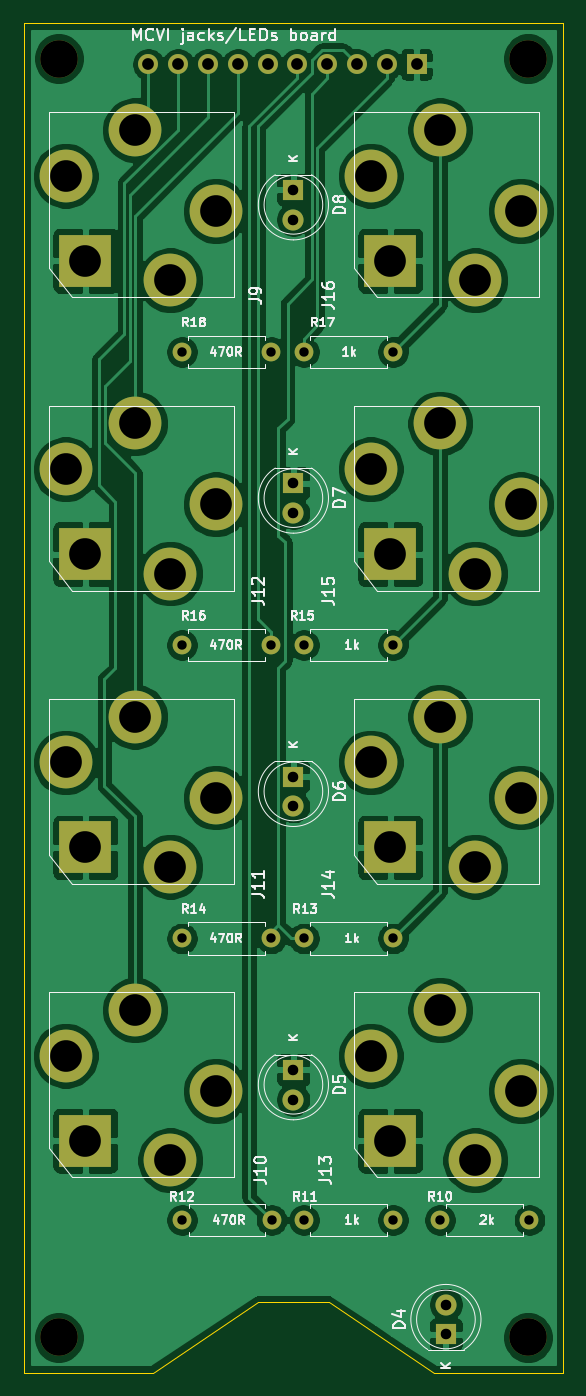
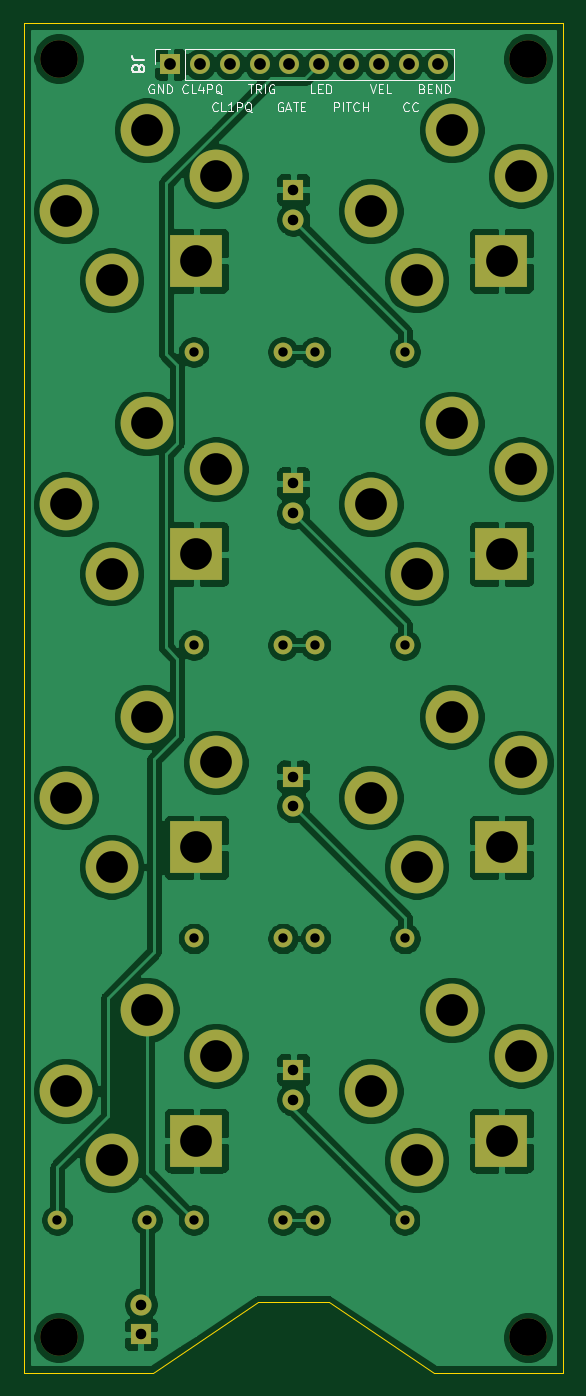
Circuit board: 11 layer files. Board 46.0 x 115.0 mm.
- bottom_copper: MCVI-B_Cu.gbr (162411 bytes)
- bottom_mask: MCVI-B_Mask.gbr (3690 bytes)
- paste: MCVI-B_Paste.gbr (503 bytes)
- bottom_silk: MCVI-B_SilkS.gbr (11018 bytes)
- outline: MCVI-Edge_Cuts.gbr (945 bytes)
- top_copper: MCVI-F_Cu.gbr (152390 bytes)
- top_mask: MCVI-F_Mask.gbr (3690 bytes)
- paste: MCVI-F_Paste.gbr (503 bytes)
- top_silk: MCVI-F_SilkS.gbr (36733 bytes)
- drill: MCVI-NPTH.drl (399 bytes)
- drill: MCVI-PTH.drl (1604 bytes)

=== bottom_copper: MCVI-B_Cu.gbr (162411 bytes, source omitted) ===
=== bottom_mask: MCVI-B_Mask.gbr ===
%TF.GenerationSoftware,KiCad,Pcbnew,5.1.9-73d0e3b20d~88~ubuntu20.04.1*%
%TF.CreationDate,2021-03-31T20:48:30-04:00*%
%TF.ProjectId,MCVI,4d435649-2e6b-4696-9361-645f70636258,rev?*%
%TF.SameCoordinates,Original*%
%TF.FileFunction,Soldermask,Bot*%
%TF.FilePolarity,Negative*%
%FSLAX46Y46*%
G04 Gerber Fmt 4.6, Leading zero omitted, Abs format (unit mm)*
G04 Created by KiCad (PCBNEW 5.1.9-73d0e3b20d~88~ubuntu20.04.1) date 2021-03-31 20:48:30*
%MOMM*%
%LPD*%
G01*
G04 APERTURE LIST*
%ADD10C,3.200000*%
%ADD11O,1.600000X1.600000*%
%ADD12C,1.600000*%
%ADD13C,1.800000*%
%ADD14R,1.800000X1.800000*%
%ADD15C,4.500001*%
%ADD16C,4.500000*%
%ADD17R,4.500001X4.500001*%
%ADD18O,1.700000X1.700000*%
%ADD19R,1.700000X1.700000*%
G04 APERTURE END LIST*
D10*
%TO.C,H4*%
X162000000Y-176000000D03*
%TD*%
D11*
%TO.C,R15*%
X142880000Y-117000000D03*
D12*
X150500000Y-117000000D03*
%TD*%
D13*
%TO.C,D6*%
X142000000Y-130740000D03*
D14*
X142000000Y-128200000D03*
%TD*%
D11*
%TO.C,R10*%
X162120000Y-166000000D03*
D12*
X154500000Y-166000000D03*
%TD*%
D11*
%TO.C,R16*%
X140120000Y-117000000D03*
D12*
X132500000Y-117000000D03*
%TD*%
D11*
%TO.C,R11*%
X142880000Y-166000000D03*
D12*
X150500000Y-166000000D03*
%TD*%
D11*
%TO.C,R17*%
X142880000Y-92000000D03*
D12*
X150500000Y-92000000D03*
%TD*%
D10*
%TO.C,H3*%
X122000000Y-176000000D03*
%TD*%
D13*
%TO.C,D7*%
X142000000Y-105740000D03*
D14*
X142000000Y-103200000D03*
%TD*%
D15*
%TO.C,J13*%
X157500000Y-160900000D03*
D16*
X148600000Y-152000000D03*
D15*
X161400000Y-155000000D03*
D17*
X150260000Y-159240000D03*
D16*
X154500000Y-148100000D03*
%TD*%
D11*
%TO.C,R18*%
X140120000Y-92000000D03*
D12*
X132500000Y-92000000D03*
%TD*%
D11*
%TO.C,R13*%
X142880000Y-142000000D03*
D12*
X150500000Y-142000000D03*
%TD*%
D15*
%TO.C,J15*%
X157500000Y-110900000D03*
D16*
X148600000Y-102000000D03*
D15*
X161400000Y-105000000D03*
D17*
X150260000Y-109240000D03*
D16*
X154500000Y-98100000D03*
%TD*%
D15*
%TO.C,J11*%
X131500000Y-135900000D03*
D16*
X122600000Y-127000000D03*
D15*
X135400000Y-130000000D03*
D17*
X124260000Y-134240000D03*
D16*
X128500000Y-123100000D03*
%TD*%
D15*
%TO.C,J16*%
X157500000Y-85900000D03*
D16*
X148600000Y-77000000D03*
D15*
X161400000Y-80000000D03*
D17*
X150260000Y-84240000D03*
D16*
X154500000Y-73100000D03*
%TD*%
D15*
%TO.C,J14*%
X157500000Y-135900000D03*
D16*
X148600000Y-127000000D03*
D15*
X161400000Y-130000000D03*
D17*
X150260000Y-134240000D03*
D16*
X154500000Y-123100000D03*
%TD*%
D11*
%TO.C,R12*%
X140140000Y-166000000D03*
D12*
X132520000Y-166000000D03*
%TD*%
D13*
%TO.C,D8*%
X142000000Y-80740000D03*
D14*
X142000000Y-78200000D03*
%TD*%
D10*
%TO.C,H7*%
X122000000Y-67000000D03*
%TD*%
D13*
%TO.C,D4*%
X155000000Y-173210000D03*
D14*
X155000000Y-175750000D03*
%TD*%
D13*
%TO.C,D5*%
X142000000Y-155740000D03*
D14*
X142000000Y-153200000D03*
%TD*%
D15*
%TO.C,J12*%
X131500000Y-110900000D03*
D16*
X122600000Y-102000000D03*
D15*
X135400000Y-105000000D03*
D17*
X124260000Y-109240000D03*
D16*
X128500000Y-98100000D03*
%TD*%
D15*
%TO.C,J9*%
X131500000Y-85900000D03*
D16*
X122600000Y-77000000D03*
D15*
X135400000Y-80000000D03*
D17*
X124260000Y-84240000D03*
D16*
X128500000Y-73100000D03*
%TD*%
D15*
%TO.C,J10*%
X131500000Y-160900000D03*
D16*
X122600000Y-152000000D03*
D15*
X135400000Y-155000000D03*
D17*
X124260000Y-159240000D03*
D16*
X128500000Y-148100000D03*
%TD*%
D10*
%TO.C,H8*%
X162000000Y-67000000D03*
%TD*%
D11*
%TO.C,R14*%
X140120000Y-142000000D03*
D12*
X132500000Y-142000000D03*
%TD*%
D18*
%TO.C,J8*%
X129640000Y-67500000D03*
X132180000Y-67500000D03*
X134720000Y-67500000D03*
X137260000Y-67500000D03*
X139800000Y-67500000D03*
X142340000Y-67500000D03*
X144880000Y-67500000D03*
X147420000Y-67500000D03*
X149960000Y-67500000D03*
D19*
X152500000Y-67500000D03*
%TD*%
M02*

=== paste: MCVI-B_Paste.gbr ===
%TF.GenerationSoftware,KiCad,Pcbnew,5.1.9-73d0e3b20d~88~ubuntu20.04.1*%
%TF.CreationDate,2021-03-31T20:48:30-04:00*%
%TF.ProjectId,MCVI,4d435649-2e6b-4696-9361-645f70636258,rev?*%
%TF.SameCoordinates,Original*%
%TF.FileFunction,Paste,Bot*%
%TF.FilePolarity,Positive*%
%FSLAX46Y46*%
G04 Gerber Fmt 4.6, Leading zero omitted, Abs format (unit mm)*
G04 Created by KiCad (PCBNEW 5.1.9-73d0e3b20d~88~ubuntu20.04.1) date 2021-03-31 20:48:30*
%MOMM*%
%LPD*%
G01*
G04 APERTURE LIST*
G04 APERTURE END LIST*
M02*

=== bottom_silk: MCVI-B_SilkS.gbr (11018 bytes, source omitted) ===
=== outline: MCVI-Edge_Cuts.gbr ===
%TF.GenerationSoftware,KiCad,Pcbnew,5.1.9-73d0e3b20d~88~ubuntu20.04.1*%
%TF.CreationDate,2021-03-31T20:48:30-04:00*%
%TF.ProjectId,MCVI,4d435649-2e6b-4696-9361-645f70636258,rev?*%
%TF.SameCoordinates,Original*%
%TF.FileFunction,Profile,NP*%
%FSLAX46Y46*%
G04 Gerber Fmt 4.6, Leading zero omitted, Abs format (unit mm)*
G04 Created by KiCad (PCBNEW 5.1.9-73d0e3b20d~88~ubuntu20.04.1) date 2021-03-31 20:48:30*
%MOMM*%
%LPD*%
G01*
G04 APERTURE LIST*
%TA.AperFunction,Profile*%
%ADD10C,0.100000*%
%TD*%
G04 APERTURE END LIST*
D10*
X165000000Y-179000000D02*
X154000000Y-179000000D01*
X145000000Y-173000000D02*
X139000000Y-173000000D01*
X119000000Y-64000000D02*
X165000000Y-64000000D01*
X165000000Y-64000000D02*
X165000000Y-179000000D01*
X119000000Y-64000000D02*
X119000000Y-179000000D01*
X130000000Y-179000000D02*
X119000000Y-179000000D01*
X130000000Y-179000000D02*
X139000000Y-173000000D01*
X145000000Y-173000000D02*
X154000000Y-179000000D01*
M02*

=== top_copper: MCVI-F_Cu.gbr (152390 bytes, source omitted) ===
=== top_mask: MCVI-F_Mask.gbr ===
%TF.GenerationSoftware,KiCad,Pcbnew,5.1.9-73d0e3b20d~88~ubuntu20.04.1*%
%TF.CreationDate,2021-03-31T20:48:30-04:00*%
%TF.ProjectId,MCVI,4d435649-2e6b-4696-9361-645f70636258,rev?*%
%TF.SameCoordinates,Original*%
%TF.FileFunction,Soldermask,Top*%
%TF.FilePolarity,Negative*%
%FSLAX46Y46*%
G04 Gerber Fmt 4.6, Leading zero omitted, Abs format (unit mm)*
G04 Created by KiCad (PCBNEW 5.1.9-73d0e3b20d~88~ubuntu20.04.1) date 2021-03-31 20:48:30*
%MOMM*%
%LPD*%
G01*
G04 APERTURE LIST*
%ADD10C,3.200000*%
%ADD11O,1.600000X1.600000*%
%ADD12C,1.600000*%
%ADD13C,1.800000*%
%ADD14R,1.800000X1.800000*%
%ADD15C,4.500001*%
%ADD16C,4.500000*%
%ADD17R,4.500001X4.500001*%
%ADD18O,1.700000X1.700000*%
%ADD19R,1.700000X1.700000*%
G04 APERTURE END LIST*
D10*
%TO.C,H4*%
X162000000Y-176000000D03*
%TD*%
D11*
%TO.C,R15*%
X142880000Y-117000000D03*
D12*
X150500000Y-117000000D03*
%TD*%
D13*
%TO.C,D6*%
X142000000Y-130740000D03*
D14*
X142000000Y-128200000D03*
%TD*%
D11*
%TO.C,R10*%
X162120000Y-166000000D03*
D12*
X154500000Y-166000000D03*
%TD*%
D11*
%TO.C,R16*%
X140120000Y-117000000D03*
D12*
X132500000Y-117000000D03*
%TD*%
D11*
%TO.C,R11*%
X142880000Y-166000000D03*
D12*
X150500000Y-166000000D03*
%TD*%
D11*
%TO.C,R17*%
X142880000Y-92000000D03*
D12*
X150500000Y-92000000D03*
%TD*%
D10*
%TO.C,H3*%
X122000000Y-176000000D03*
%TD*%
D13*
%TO.C,D7*%
X142000000Y-105740000D03*
D14*
X142000000Y-103200000D03*
%TD*%
D15*
%TO.C,J13*%
X157500000Y-160900000D03*
D16*
X148600000Y-152000000D03*
D15*
X161400000Y-155000000D03*
D17*
X150260000Y-159240000D03*
D16*
X154500000Y-148100000D03*
%TD*%
D11*
%TO.C,R18*%
X140120000Y-92000000D03*
D12*
X132500000Y-92000000D03*
%TD*%
D11*
%TO.C,R13*%
X142880000Y-142000000D03*
D12*
X150500000Y-142000000D03*
%TD*%
D15*
%TO.C,J15*%
X157500000Y-110900000D03*
D16*
X148600000Y-102000000D03*
D15*
X161400000Y-105000000D03*
D17*
X150260000Y-109240000D03*
D16*
X154500000Y-98100000D03*
%TD*%
D15*
%TO.C,J11*%
X131500000Y-135900000D03*
D16*
X122600000Y-127000000D03*
D15*
X135400000Y-130000000D03*
D17*
X124260000Y-134240000D03*
D16*
X128500000Y-123100000D03*
%TD*%
D15*
%TO.C,J16*%
X157500000Y-85900000D03*
D16*
X148600000Y-77000000D03*
D15*
X161400000Y-80000000D03*
D17*
X150260000Y-84240000D03*
D16*
X154500000Y-73100000D03*
%TD*%
D15*
%TO.C,J14*%
X157500000Y-135900000D03*
D16*
X148600000Y-127000000D03*
D15*
X161400000Y-130000000D03*
D17*
X150260000Y-134240000D03*
D16*
X154500000Y-123100000D03*
%TD*%
D11*
%TO.C,R12*%
X140140000Y-166000000D03*
D12*
X132520000Y-166000000D03*
%TD*%
D13*
%TO.C,D8*%
X142000000Y-80740000D03*
D14*
X142000000Y-78200000D03*
%TD*%
D10*
%TO.C,H7*%
X122000000Y-67000000D03*
%TD*%
D13*
%TO.C,D4*%
X155000000Y-173210000D03*
D14*
X155000000Y-175750000D03*
%TD*%
D13*
%TO.C,D5*%
X142000000Y-155740000D03*
D14*
X142000000Y-153200000D03*
%TD*%
D15*
%TO.C,J12*%
X131500000Y-110900000D03*
D16*
X122600000Y-102000000D03*
D15*
X135400000Y-105000000D03*
D17*
X124260000Y-109240000D03*
D16*
X128500000Y-98100000D03*
%TD*%
D15*
%TO.C,J9*%
X131500000Y-85900000D03*
D16*
X122600000Y-77000000D03*
D15*
X135400000Y-80000000D03*
D17*
X124260000Y-84240000D03*
D16*
X128500000Y-73100000D03*
%TD*%
D15*
%TO.C,J10*%
X131500000Y-160900000D03*
D16*
X122600000Y-152000000D03*
D15*
X135400000Y-155000000D03*
D17*
X124260000Y-159240000D03*
D16*
X128500000Y-148100000D03*
%TD*%
D10*
%TO.C,H8*%
X162000000Y-67000000D03*
%TD*%
D11*
%TO.C,R14*%
X140120000Y-142000000D03*
D12*
X132500000Y-142000000D03*
%TD*%
D18*
%TO.C,J8*%
X129640000Y-67500000D03*
X132180000Y-67500000D03*
X134720000Y-67500000D03*
X137260000Y-67500000D03*
X139800000Y-67500000D03*
X142340000Y-67500000D03*
X144880000Y-67500000D03*
X147420000Y-67500000D03*
X149960000Y-67500000D03*
D19*
X152500000Y-67500000D03*
%TD*%
M02*

=== paste: MCVI-F_Paste.gbr ===
%TF.GenerationSoftware,KiCad,Pcbnew,5.1.9-73d0e3b20d~88~ubuntu20.04.1*%
%TF.CreationDate,2021-03-31T20:48:30-04:00*%
%TF.ProjectId,MCVI,4d435649-2e6b-4696-9361-645f70636258,rev?*%
%TF.SameCoordinates,Original*%
%TF.FileFunction,Paste,Top*%
%TF.FilePolarity,Positive*%
%FSLAX46Y46*%
G04 Gerber Fmt 4.6, Leading zero omitted, Abs format (unit mm)*
G04 Created by KiCad (PCBNEW 5.1.9-73d0e3b20d~88~ubuntu20.04.1) date 2021-03-31 20:48:30*
%MOMM*%
%LPD*%
G01*
G04 APERTURE LIST*
G04 APERTURE END LIST*
M02*

=== top_silk: MCVI-F_SilkS.gbr (36733 bytes, source omitted) ===
=== drill: MCVI-NPTH.drl ===
M48
; DRILL file {KiCad 5.1.9-73d0e3b20d~88~ubuntu20.04.1} date Wed Mar 31 20:48:34 2021
; FORMAT={-:-/ absolute / inch / decimal}
; #@! TF.CreationDate,2021-03-31T20:48:34-04:00
; #@! TF.GenerationSoftware,Kicad,Pcbnew,5.1.9-73d0e3b20d~88~ubuntu20.04.1
; #@! TF.FileFunction,NonPlated,1,2,NPTH
FMAT,2
INCH
T1C0.1260
%
G90
G05
T1
X4.8031Y-2.6378
X4.8031Y-6.9291
X6.378Y-2.6378
X6.378Y-6.9291
T0
M30

=== drill: MCVI-PTH.drl ===
M48
; DRILL file {KiCad 5.1.9-73d0e3b20d~88~ubuntu20.04.1} date Wed Mar 31 20:48:34 2021
; FORMAT={-:-/ absolute / inch / decimal}
; #@! TF.CreationDate,2021-03-31T20:48:34-04:00
; #@! TF.GenerationSoftware,Kicad,Pcbnew,5.1.9-73d0e3b20d~88~ubuntu20.04.1
; #@! TF.FileFunction,Plated,1,2,PTH
FMAT,2
INCH
T1C0.0315
T2C0.0354
T3C0.0394
T4C0.1063
%
G90
G05
T1
X5.2165Y-3.622
X5.2165Y-4.6063
X5.2165Y-5.5906
X5.2173Y-6.5354
X5.5165Y-3.622
X5.5165Y-4.6063
X5.5165Y-5.5906
X5.5173Y-6.5354
X5.6252Y-3.622
X5.6252Y-4.6063
X5.6252Y-5.5906
X5.6252Y-6.5354
X5.9252Y-3.622
X5.9252Y-4.6063
X5.9252Y-5.5906
X5.9252Y-6.5354
X6.0827Y-6.5354
X6.3827Y-6.5354
T2
X5.5906Y-3.0787
X5.5906Y-3.1787
X5.5906Y-4.063
X5.5906Y-4.163
X5.5906Y-5.0472
X5.5906Y-5.1472
X5.5906Y-6.0315
X5.5906Y-6.1315
X6.1024Y-6.8193
X6.1024Y-6.9193
T3
X5.1039Y-2.6575
X5.2039Y-2.6575
X5.3039Y-2.6575
X5.4039Y-2.6575
X5.5039Y-2.6575
X5.6039Y-2.6575
X5.7039Y-2.6575
X5.8039Y-2.6575
X5.9039Y-2.6575
X6.0039Y-2.6575
T4
X4.8268Y-3.0315
X4.8268Y-4.0157
X4.8268Y-5.0
X4.8268Y-5.9843
X4.8921Y-3.3165
X4.8921Y-4.3008
X4.8921Y-5.285
X4.8921Y-6.2693
X5.0591Y-2.878
X5.0591Y-3.8622
X5.0591Y-4.8465
X5.0591Y-5.8307
X5.1772Y-3.3819
X5.1772Y-4.3661
X5.1772Y-5.3504
X5.1772Y-6.3346
X5.3307Y-3.1496
X5.3307Y-4.1339
X5.3307Y-5.1181
X5.3307Y-6.1024
X5.8504Y-3.0315
X5.8504Y-4.0157
X5.8504Y-5.0
X5.8504Y-5.9843
X5.9157Y-3.3165
X5.9157Y-4.3008
X5.9157Y-5.285
X5.9157Y-6.2693
X6.0827Y-2.878
X6.0827Y-3.8622
X6.0827Y-4.8465
X6.0827Y-5.8307
X6.2008Y-3.3819
X6.2008Y-4.3661
X6.2008Y-5.3504
X6.2008Y-6.3346
X6.3543Y-3.1496
X6.3543Y-4.1339
X6.3543Y-5.1181
X6.3543Y-6.1024
T0
M30
